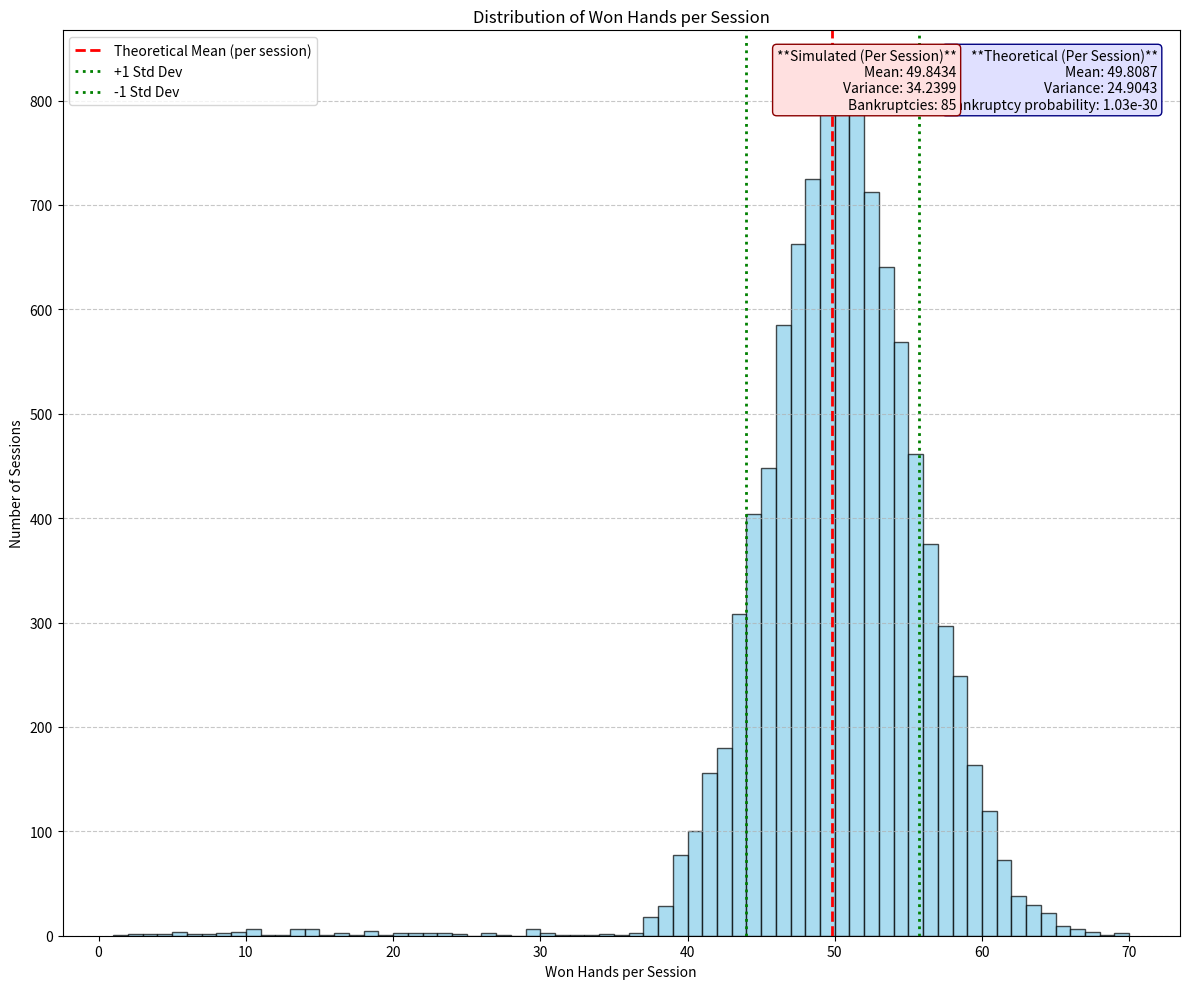

Here is the Python script that generated this plot:
import random
import matplotlib.pyplot as plt

session_length = 100  # Each session has 100 hands


def kelly_criterion(win_probability, win_proportion):
    bet_fraction = win_probability - ((1 - win_probability) / win_proportion)
    return bet_fraction


def run_session():
    session_data = {
        "player_balance": 100,
        "won_hands": 0,
        "went_bankrupt": False,
        "hands_played": 0,
    }

    win_probability = 0.5
    win_proportion = 2
    kelly_fraction = kelly_criterion(win_probability, win_proportion)

    for _ in range(session_length):
        choice = random.choice(["win", "lose"])
        bet = max(1, (kelly_fraction * session_data["player_balance"]))

        if choice == "win":
            session_data["player_balance"] += bet * win_proportion
            session_data["won_hands"] += 1
        else:
            session_data["player_balance"] -= bet

        session_data["hands_played"] += 1

        if session_data["player_balance"] < 1:
            session_data["went_bankrupt"] = True
            break

    return session_data


def run_simulation(session_count=10000):
    total_won_hands = 0
    total_hands_played = 0
    won_hands_counts = []
    total_bankruptcies = 0

    for _ in range(session_count):
        session_stats = run_session()

        total_won_hands += session_stats["won_hands"]
        total_hands_played += session_stats["hands_played"]
        won_hands_counts.append(session_stats["won_hands"])

        if session_stats["went_bankrupt"]:
            total_bankruptcies += 1

    # Following the Binomial distribution
    # Use actual average hands per session to account for bankruptcies
    n = total_hands_played / session_count  # actual average hands per session
    p = 0.5  # Probability of yes

    # Theoretical values
    per_session_theoretical_expected_value = n * p
    per_session_theoretical_variance = n * p * (1 - p)
    # Bankruptcy
    per_session_bankruptcy_probability = (1 - p) ** n

    # Simulated values
    mean_per_session = total_won_hands / session_count
    squared_diffs = [
        (session_wins - mean_per_session) ** 2 for session_wins in won_hands_counts
    ]
    per_session_variance = sum(squared_diffs) / (session_count - 1)

    print(f"Total hands played: {total_hands_played}")
    print(f"Theoretical Expected value: {per_session_theoretical_expected_value}")
    print(f"Total hands won: {total_won_hands}")
    print(f"Simulated Expected value: {mean_per_session:.4f}")
    print(f"Theoretical variance: {per_session_theoretical_variance:.4f}")
    print(f"Simulated variance: {per_session_variance:.4f}")
    print(
        f"Probability of bankruptcy in a session: {per_session_bankruptcy_probability:.2e}"
    )
    print(f"Total bankruptcies: {total_bankruptcies} out of {session_count} sessions")

    # Plotting
    fig, axs = plt.subplots(1, 1, figsize=(12, 10))

    axs.hist(
        won_hands_counts, bins="auto", color="skyblue", edgecolor="black", alpha=0.7
    )
    per_session_std_dev = per_session_variance**0.5

    axs.axvline(
        per_session_theoretical_expected_value,
        color="red",
        linestyle="dashed",
        linewidth=2,
        label="Theoretical Mean (per session)",
    )
    axs.axvline(
        mean_per_session + per_session_std_dev,
        color="green",
        linestyle="dotted",
        linewidth=2,
        label="+1 Std Dev",
    )
    axs.axvline(
        mean_per_session - per_session_std_dev,
        color="green",
        linestyle="dotted",
        linewidth=2,
        label="-1 Std Dev",
    )
    axs.set_xlabel("Won Hands per Session")
    axs.set_ylabel("Number of Sessions")
    axs.set_title("Distribution of Won Hands per Session")
    axs.grid(axis="y", linestyle="--", alpha=0.7)
    axs.legend()

    theoretical_per_session_text = f"""**Theoretical (Per Session)**\nMean: {per_session_theoretical_expected_value:.4f}\nVariance: {per_session_theoretical_variance:.4f}\nBankruptcy probability: {per_session_bankruptcy_probability:.2e}"""
    simulated_per_session_text = f"""**Simulated (Per Session)**\nMean: {mean_per_session:.4f}\nVariance: {per_session_variance:.4f}\nBankruptcies: {total_bankruptcies}"""

    add_stats_box(axs, 0.98, 0.98, theoretical_per_session_text, "#e0e0ff", "navy")
    add_stats_box(axs, 0.80, 0.98, simulated_per_session_text, "#ffe0e0", "darkred")
    plt.tight_layout()
    plt.show()


def add_stats_box(ax, x, y, text, color, edge):
    ax.text(
        x,
        y,
        text,
        transform=ax.transAxes,
        fontsize=10,
        va="top",
        ha="right",
        bbox=dict(boxstyle="round,pad=0.3", fc=color, ec=edge, lw=1),
    )


run_simulation()
